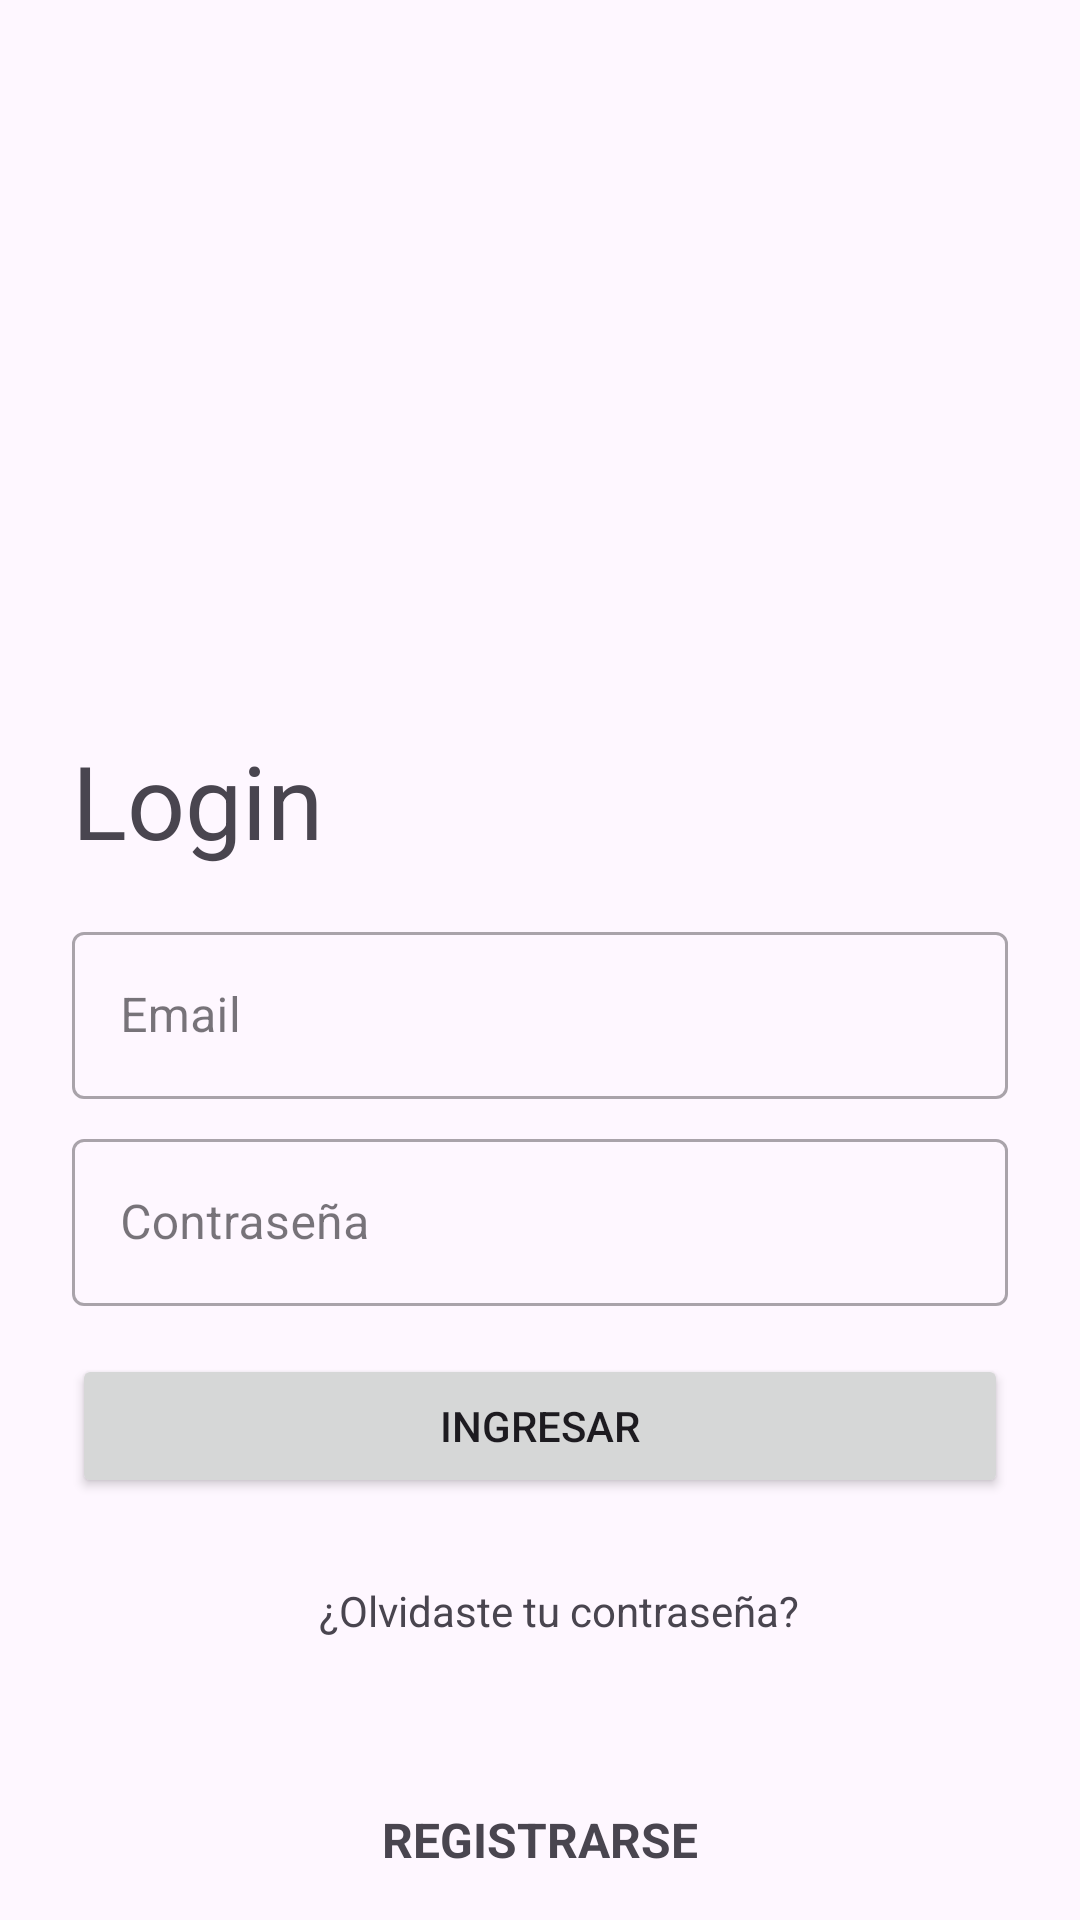

Here is an Android app screen rendered from its layout file. Give the layout XML and the strings, colors and styles it references.
<!-- AndroidManifest.xml: application theme Theme.Agregar_Editar -->
<!-- res/layout/login_layout.xml -->
<?xml version="1.0" encoding="utf-8"?>
<androidx.constraintlayout.widget.ConstraintLayout
    xmlns:android="http://schemas.android.com/apk/res/android"
    xmlns:app="http://schemas.android.com/apk/res-auto"
    xmlns:tools="http://schemas.android.com/tools"
    android:layout_width="match_parent"
    android:layout_height="match_parent">

    <TextView
        android:id="@+id/textView"
        android:layout_width="0dp"
        android:layout_height="wrap_content"
        android:layout_marginStart="24dp"
        android:layout_marginTop="244dp"
        android:layout_marginEnd="24dp"
        android:text="Login"
        android:textSize="34sp"
        app:layout_constraintEnd_toEndOf="parent"
        app:layout_constraintHorizontal_bias="0.0"
        app:layout_constraintStart_toStartOf="parent"
        app:layout_constraintTop_toTopOf="parent" />

    <com.google.android.material.textfield.TextInputLayout
        android:id="@+id/textInputLayoutEmail"
        style="@style/Widget.MaterialComponents.TextInputLayout.OutlinedBox"
        android:layout_width="0dp"
        android:layout_height="wrap_content"
        android:layout_marginTop="16dp"
        android:layout_marginStart="24dp"
        android:layout_marginEnd="24dp"
        app:layout_constraintTop_toBottomOf="@+id/textView"
        app:layout_constraintEnd_toEndOf="parent"
        app:layout_constraintStart_toStartOf="parent">

        <com.google.android.material.textfield.TextInputEditText
            android:id="@+id/editTextTextEmailAddress"
            android:layout_width="match_parent"
            android:layout_height="wrap_content"
            android:ems="10"
            android:inputType="textEmailAddress"
            android:hint="Email"/>

    </com.google.android.material.textfield.TextInputLayout>

    <com.google.android.material.textfield.TextInputLayout
        android:id="@+id/textInputLayoutPassword"
        style="@style/Widget.MaterialComponents.TextInputLayout.OutlinedBox"
        android:layout_width="0dp"
        android:layout_height="wrap_content"
        android:layout_marginTop="8dp"
        android:layout_marginStart="24dp"
        android:layout_marginEnd="24dp"
        app:layout_constraintTop_toBottomOf="@+id/textInputLayoutEmail"
        app:layout_constraintEnd_toEndOf="parent"
        app:layout_constraintStart_toStartOf="parent">

        <com.google.android.material.textfield.TextInputEditText
            android:id="@+id/editTextTextPassword"
            android:layout_width="match_parent"
            android:layout_height="wrap_content"
            android:ems="10"
            android:inputType="textPassword"
            android:hint="Contraseña"/>

    </com.google.android.material.textfield.TextInputLayout>

    <Button
        android:id="@+id/button"
        android:layout_width="0dp"
        android:layout_height="wrap_content"
        android:layout_marginTop="16dp"
        android:layout_marginStart="24dp"
        android:layout_marginEnd="24dp"
        android:text="INGRESAR"
        android:onClick="login"
        app:layout_constraintTop_toBottomOf="@+id/textInputLayoutPassword"
        app:layout_constraintEnd_toEndOf="parent"
        app:layout_constraintStart_toStartOf="parent" />

    <TextView
        android:id="@+id/textView9"
        android:layout_width="wrap_content"
        android:layout_height="wrap_content"
        android:layout_marginTop="28dp"
        android:clickable="true"
        android:text="¿Olvidaste tu contraseña?"
        app:layout_constraintEnd_toEndOf="parent"
        app:layout_constraintHorizontal_bias="0.532"
        app:layout_constraintStart_toStartOf="parent"
        app:layout_constraintTop_toBottomOf="@+id/button" />

    <TextView
        android:id="@+id/textView10"
        android:layout_width="0dp"
        android:layout_height="wrap_content"
        android:layout_marginTop="56dp"
        android:layout_marginStart="32dp"
        android:layout_marginEnd="32dp"
        android:clickable="true"
        android:text="REGISTRARSE"
        android:textAlignment="center"
        android:textSize="16sp"
        android:textStyle="bold"
        app:layout_constraintTop_toBottomOf="@+id/textView9"
        app:layout_constraintEnd_toEndOf="parent"
        app:layout_constraintStart_toStartOf="parent" />

</androidx.constraintlayout.widget.ConstraintLayout>
<!-- resources referenced by this layout -->
<resources>
  <style name="Theme.Agregar_Editar" parent="Base.Theme.Agregar_Editar" />
  <style name="Base.Theme.Agregar_Editar" parent="Theme.Material3.DayNight.NoActionBar">
          
          
      </style>
</resources>
